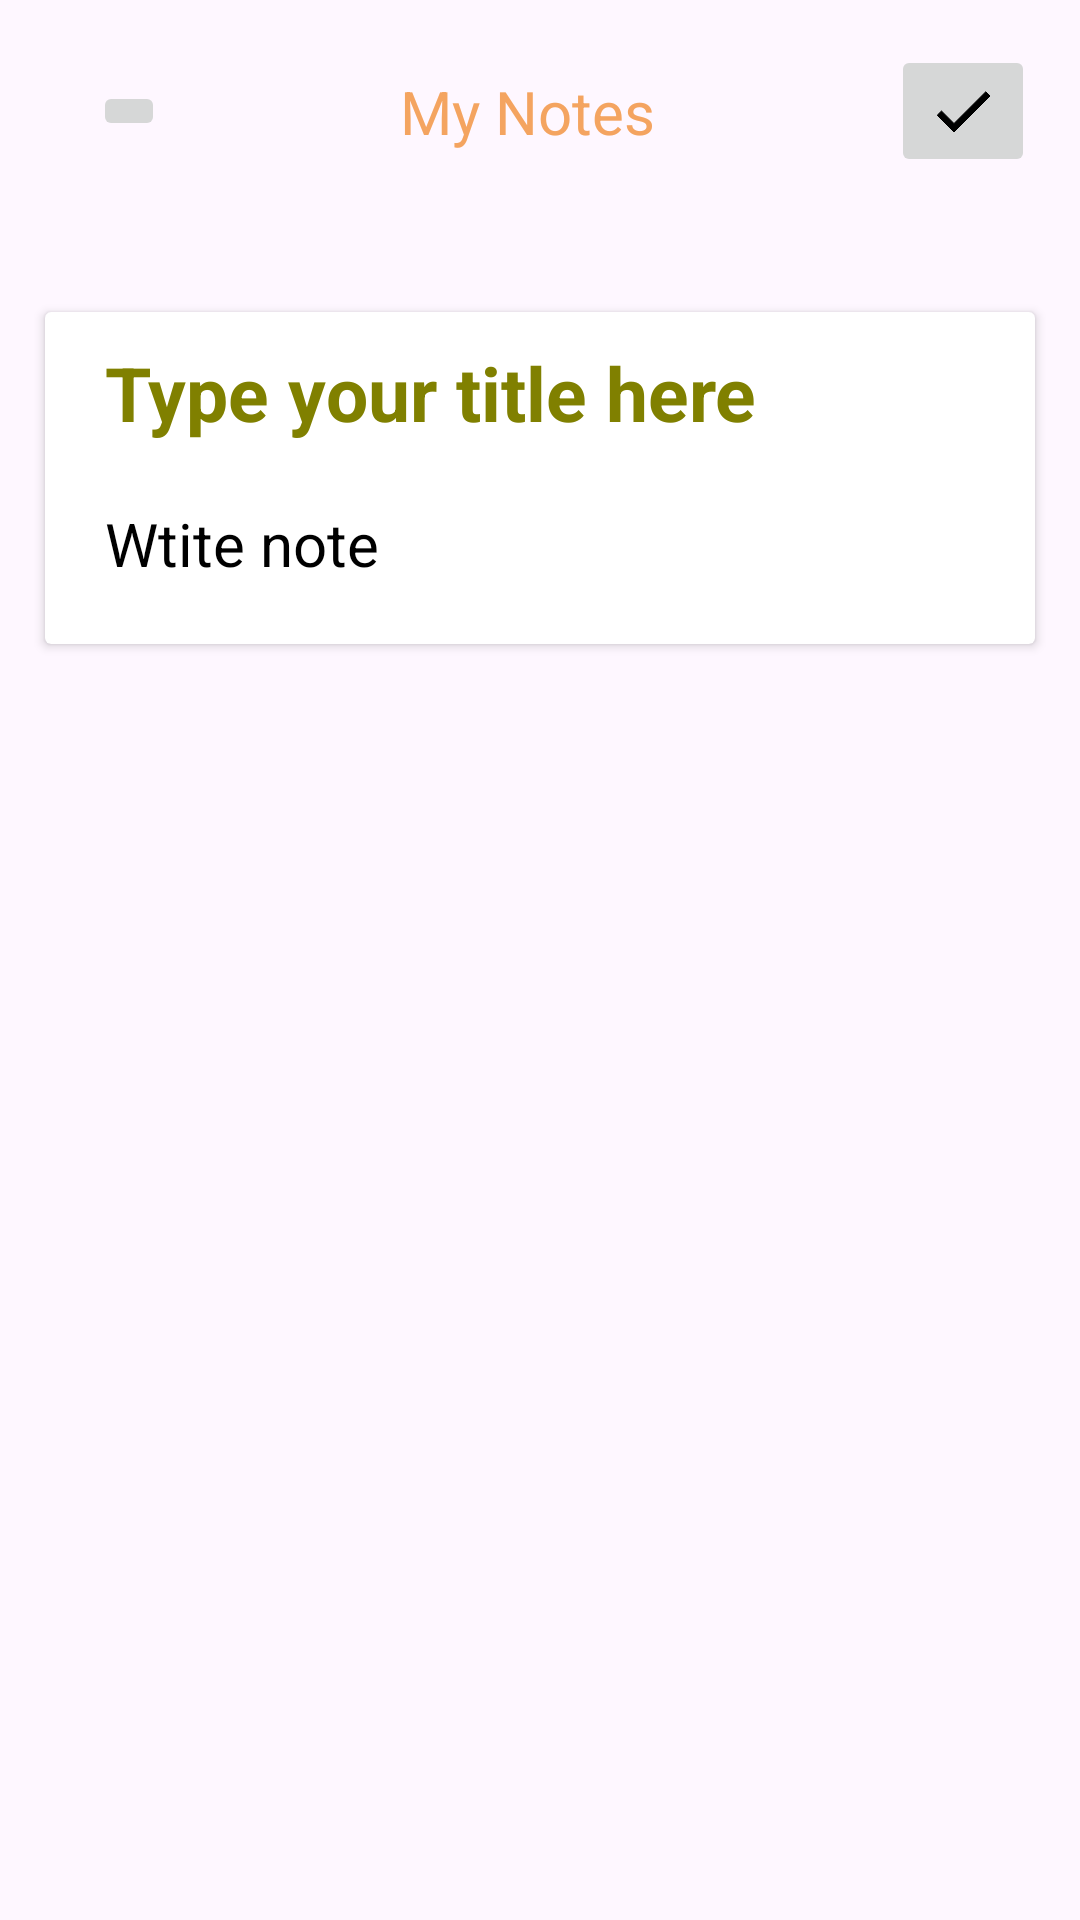

Layout XML and referenced resources for this Android screen:
<!-- AndroidManifest.xml: application theme Theme.Basic_practice -->
<!-- res/layout/second_space.xml -->
<?xml version="1.0" encoding="utf-8"?>
<LinearLayout xmlns:android="http://schemas.android.com/apk/res/android"
    xmlns:app="http://schemas.android.com/apk/res-auto"
    xmlns:tools="http://schemas.android.com/tools"
    android:id="@+id/main"
    android:layout_width="match_parent"
    android:layout_height="match_parent"
    android:orientation="vertical"
    tools:context=".AddMessageActivity">

    <androidx.appcompat.widget.Toolbar
        android:id="@+id/my_toolbar"
        android:layout_width="match_parent"
        android:layout_height="?attr/actionBarSize"
        android:layout_margin="5dp"
        >

        <GridLayout
            android:layout_width="match_parent"
            android:layout_height="match_parent"
            android:paddingHorizontal="10dp">


            <ImageButton
                android:id="@+id/btn_back"
                android:layout_width="wrap_content"
                android:layout_height="wrap_content"
                android:layout_gravity="center_vertical"
                android:src="@drawable/back_button"

                />


            <TextView
                android:layout_width="wrap_content"
                android:layout_height="wrap_content"
                android:layout_gravity="center"
                android:text="My Notes"
                android:id="@+id/note_title"
                android:textColor="@color/sand"
                android:textSize="20dp"

                />

            <ImageButton
                android:id="@+id/right_btn"
                android:layout_width="wrap_content"
                android:layout_height="wrap_content"
                android:layout_gravity="center_vertical"
                android:src="@drawable/right_button"

                />

        </GridLayout>
    </androidx.appcompat.widget.Toolbar>


        <androidx.cardview.widget.CardView
            android:layout_width="match_parent"
            android:elevation="40dp"
            android:layout_marginTop="30dp"
            android:layout_marginHorizontal="15dp"
            android:layout_marginBottom="20dp"
            android:layout_height="wrap_content"  >

            <LinearLayout
                android:layout_width="match_parent"
                android:layout_height="wrap_content"
                android:gravity="center_horizontal"
                android:orientation="vertical">

         <include layout="@layout/edittext_layout"/>
        <EditText
            android:id="@+id/edit_add_note"
            android:layout_width="match_parent"
            android:layout_height="wrap_content"
           
             android:background="@drawable/edit_text_border"
            android:hint="Wtite note"
            android:paddingBottom="20dp"
            android:paddingTop="10dp"
            android:paddingLeft="20dp"
            android:paddingRight="8dp"
            android:textSize="20dp"
            android:textColorHint="@color/black"
            android:scrollbars="vertical"
            android:textColor="@color/black"
            
            />
            </LinearLayout>
        </androidx.cardview.widget.CardView>

</LinearLayout>
<!-- res/layout/edittext_layout.xml (included above) -->
<?xml version="1.0" encoding="utf-8"?>
<LinearLayout xmlns:android="http://schemas.android.com/apk/res/android"    android:layout_width="match_parent"    xmlns:app="http://schemas.android.com/apk/res-auto"    android:layout_height="match_parent">    <EditText        android:layout_width="match_parent"        android:layout_height="wrap_content"        android:background="@drawable/edit_text_border"        android:textColorHint="@color/olive"        android:textColor="@color/olive"        android:textStyle="bold"        android:textSize="25dp"        android:hint="Type your title here"        android:gravity="start"        android:paddingVertical="10dp"        android:clickable="true"        android:paddingHorizontal="20dp"        android:contextClickable="true"        android:id="@+id/title_edit_text"        /></LinearLayout>
<!-- resources referenced by this layout -->
<resources>
  <color name="black">#FF000000</color>
  <color name="olive">#808000</color>
  <color name="sand">#f4a460</color>
  <!-- drawable edit_text_border (drawable) -->
  <?xml version="1.0" encoding="utf-8"?>
  <shape    xmlns:android="http://schemas.android.com/apk/res/android"    android:shape="rectangle">          android:angle="45"/>    <corners android:radius="20dp"/>  </shape>
  <!-- drawable right_button (drawable) -->
  <vector xmlns:android="http://schemas.android.com/apk/res/android" android:height="24dp" android:tint="#000000" android:viewportHeight="24" android:viewportWidth="24" android:width="24dp">
        
      <path android:fillColor="@android:color/white" android:pathData="M9,16.17L4.83,12l-1.42,1.41L9,19 21,7l-1.41,-1.41z"
          android:strokeColor="@color/greeen"
          
          />
      
  </vector>
  <style name="Theme.Basic_practice" parent="Base.Theme.Basic_practice" />
  <color name="greeen">#7ff727</color>
  <style name="Base.Theme.Basic_practice" parent="Theme.Material3.DayNight.NoActionBar">
          
          
      </style>
</resources>
